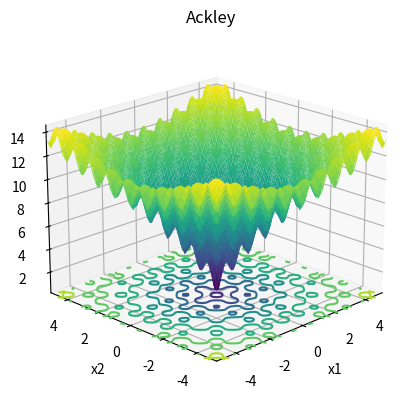

Generate this figure with matplotlib:
import numpy as np
import matplotlib.pyplot as plt


def ackley(bound):
    # 定义figure
    fig = plt.figure()

    # 将figure变为3d
    ax = plt.axes(projection='3d')
    fig.add_axes(ax)

    ax.set_xlabel("x1")
    ax.set_ylabel('x2')
    ax.zaxis.set_rotate_label(False)  # 一定要先关掉默认的旋转设置
    ax.set_zlabel('f(x1,x2)', rotation=90)
    ax.set_title('Ackley')

    # 定义x, y
    x = np.linspace(-bound, bound, 80)
    y = np.linspace(-bound, bound, 80)
    # x = np.arange(-bound, bound, 0.1)
    # y = np.arange(-bound, bound, 0.1)

    ax.set_xlim(-bound, bound)
    ax.set_ylim(-bound, bound)

    X, Y = np.meshgrid(x, y)

    # a = 20, b = 0.2 and c = 2π
    a = 20
    b = 0.2
    c = 2 * np.pi

    Z = -a * np.exp(-b * np.sqrt((X ** 2 + Y ** 2) / 2)) - np.exp(
        (np.cos(c * X) + np.cos(c * Y)) / 2) + np.e + a

    # Z = -20 * np.exp(-0.2 * np.sqrt((X ** 2 + Y ** 2 )/ 2)) - np.exp(
    #     (np.cos(2 * np.pi * X) + np.cos(2 * np.pi * Y)) / 2) + np.e + 20

    ax.plot_surface(X, Y, Z, rstride=1, cstride=1, cmap='viridis', edgecolor='none')

    plt.grid()
    # 绘制从3D曲面到底部的投影,zdir 可选 'z'|'x'|'y'| 分别表示投影到z,x,y平面
    # zdir = 'z', offset = -2 表示投影到z = -2上
    ax.contour(X, Y, Z, zdir='z', offset=0, cmap=plt.get_cmap('viridis'))
    # f(x*) 的minimum = 0, at x* = (0, ..., 0)

    # 调整视角
    ax.view_init(elev=20,  # 仰角
                 azim=-135  # 方位角
                 )

    plt.show()

if __name__ == '__main__':
    # xi ∈ [-32.768, 32.768], for all i = 1, …, d
    # bound = 30
    bound = 5.12
    ackley(bound)